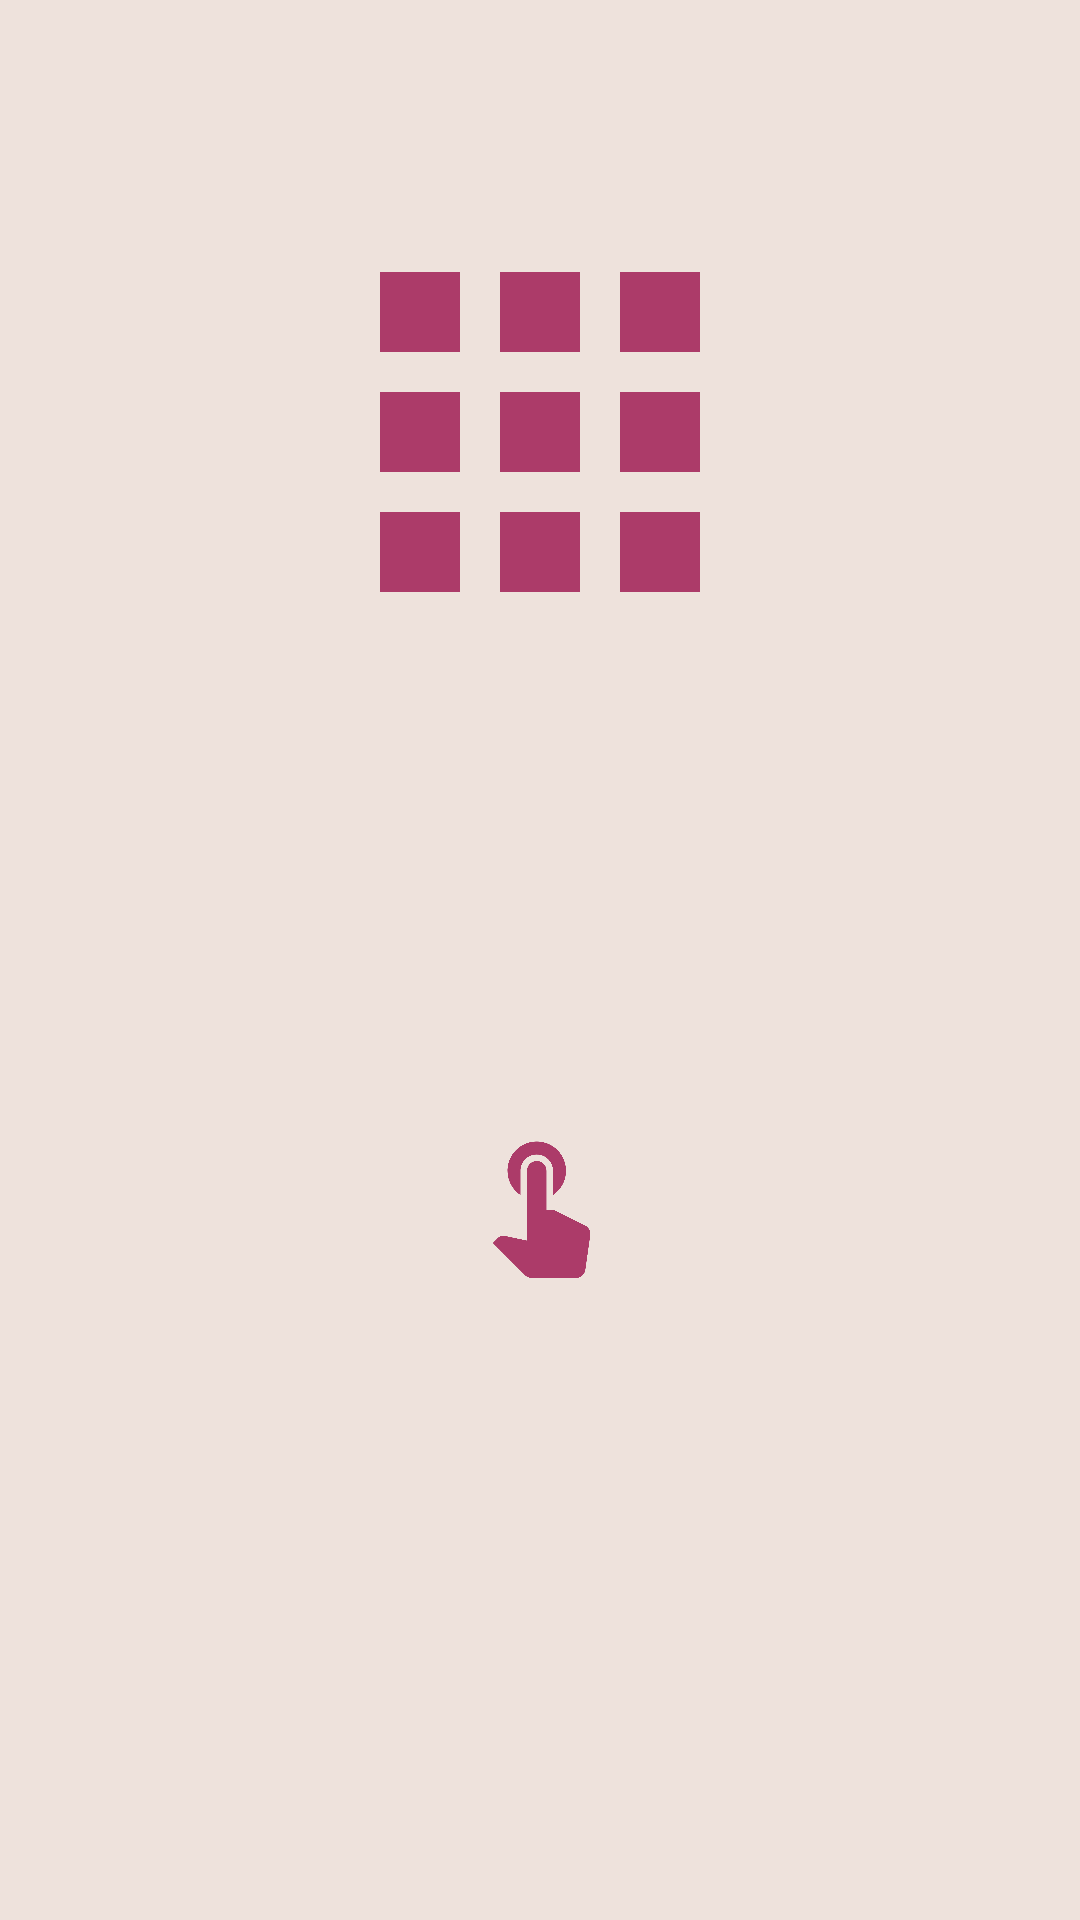

Android layout source for this screen:
<!-- AndroidManifest.xml: application theme Theme.BigBrainz -->
<!-- res/layout/fragment_game_1_l_2.xml -->
<?xml version="1.0" encoding="utf-8"?>
<androidx.constraintlayout.widget.ConstraintLayout xmlns:android="http://schemas.android.com/apk/res/android"
    xmlns:app="http://schemas.android.com/apk/res-auto"
    xmlns:tools="http://schemas.android.com/tools"
    android:layout_width="match_parent"
    android:layout_height="match_parent"
    android:background="?attr/colorSecondary"
    tools:context=".ui.tasks.game1.Game1l2Fragment">

    <ImageView
        android:id="@+id/g1_logo"
        android:layout_width="match_parent"
        android:layout_height="0dp"
        app:layout_constraintTop_toTopOf="@+id/gl_g1_h_1"
        app:layout_constraintBottom_toTopOf="@+id/gl_g1_h_2"
        android:src="@drawable/ic_memory"
        app:layout_constraintLeft_toRightOf="parent" />

    <TextView
        android:id="@+id/g1l2_top_text_view"
        android:layout_width="match_parent"
        android:layout_height="wrap_content"
        android:layout_marginLeft="20dp"
        android:layout_marginRight="20dp"
        android:textSize="16sp"
        tools:text="Remaining:1234567890"
        app:layout_constraintEnd_toEndOf="parent"
        app:layout_constraintStart_toStartOf="parent"
        app:layout_constraintTop_toBottomOf="@+id/gl_g1_h_2"
        app:layout_constraintBottom_toTopOf="@+id/gl_g1_h_3"
        android:textAlignment="center"
        android:textColor="?attr/colorPrimaryVariant"
        android:visibility="visible" />

    <FrameLayout
        android:id="@+id/g1l2_start_layout"
        android:layout_width="match_parent"
        android:layout_height="0dp"
        app:layout_constraintTop_toTopOf="@+id/gl_g1_h_3"
        app:layout_constraintBottom_toTopOf="@+id/gl_g1_h_4"
        android:visibility="visible">

        <ImageButton
            android:id="@+id/g1l2_start_button"
            android:layout_width="match_parent"
            android:layout_height="match_parent"
            app:layout_constraintLeft_toRightOf="parent"
            android:background="?attr/colorButtonWaiting"
            android:src="@drawable/ic_baseline_touch"/>



    </FrameLayout>

    <androidx.constraintlayout.widget.ConstraintLayout
        android:id="@+id/g1l2_sequence_layout"
        android:layout_width="match_parent"
        android:layout_height="0dp"
        app:layout_constraintTop_toTopOf="@+id/gl_g1_h_3"
        app:layout_constraintBottom_toTopOf="@+id/gl_g1_h_4"
        android:visibility="invisible">

        <TextView
            android:id="@+id/g1l2_sequence_text"
            android:layout_width="match_parent"
            android:layout_height="150dp"
            app:layout_constraintTop_toTopOf="parent"
            app:layout_constraintBottom_toBottomOf="parent"
            app:layout_constraintLeft_toLeftOf="parent"
            app:layout_constraintRight_toRightOf="parent"
            android:gravity="center"
            android:textColor="?attr/colorPrimary"
            android:textStyle="bold"
            app:autoSizeMaxTextSize="100sp"
            app:autoSizeMinTextSize="12sp"
            app:autoSizeTextType="uniform"
            tools:text="123456789" />

    </androidx.constraintlayout.widget.ConstraintLayout>

    <androidx.constraintlayout.widget.ConstraintLayout
        android:id="@+id/g1l2_progress_layout"
        android:layout_width="match_parent"
        android:layout_height="0dp"
        app:layout_constraintTop_toTopOf="@+id/gl_g1_h_3"
        app:layout_constraintBottom_toTopOf="@+id/gl_g1_h_4"
        android:visibility="invisible">

        <ProgressBar
            android:id="@+id/g1l2_progress_bar"
            style="@style/CircularDeterminateProgressBar"
            android:layout_width="200dp"
            android:layout_height="200dp"
            app:layout_constraintBottom_toBottomOf="parent"
            app:layout_constraintLeft_toLeftOf="parent"
            app:layout_constraintRight_toRightOf="parent"
            app:layout_constraintTop_toTopOf="parent"
            tools:progress="60" />

    </androidx.constraintlayout.widget.ConstraintLayout>

    <androidx.constraintlayout.widget.ConstraintLayout
        android:id="@+id/g1l2_input_layout"
        android:layout_width="match_parent"
        android:layout_height="0dp"
        app:layout_constraintTop_toTopOf="@+id/gl_g1_h_3"
        app:layout_constraintBottom_toTopOf="@+id/gl_g1_h_4"
        android:visibility="invisible">

        <androidx.constraintlayout.widget.Guideline
            android:id="@+id/gl_g2l2_input_v_1"
            android:layout_width="wrap_content"
            android:layout_height="wrap_content"
            android:orientation="vertical"
            app:layout_constraintGuide_percent="0.80" />


        <EditText
            android:id="@+id/g1l2_sequence_input"
            android:layout_height="50dp"
            android:layout_width="0dp"
            app:layout_constraintBottom_toBottomOf="parent"
            app:layout_constraintLeft_toLeftOf="parent"
            app:layout_constraintRight_toRightOf="@id/gl_g2l2_input_v_1"
            app:layout_constraintTop_toTopOf="parent"
            android:saveEnabled="false"
            android:inputType="number"
            android:textAlignment="center"
            android:textColor="?attr/colorPrimary"
            tools:text="123456"/>

        <ImageButton
            android:id="@+id/g1l2_sequence_button"
            android:layout_width="50dp"
            android:layout_height="50dp"
            app:layout_constraintBottom_toBottomOf="@+id/g1l2_sequence_input"
            app:layout_constraintLeft_toLeftOf="@id/gl_g2l2_input_v_1"
            app:layout_constraintRight_toRightOf="parent"
            app:layout_constraintTop_toTopOf="@+id/g1l2_sequence_input"
            android:src="@drawable/ic_send"
            android:background="@null"/>





    </androidx.constraintlayout.widget.ConstraintLayout>


    <androidx.constraintlayout.widget.Guideline
        android:id="@+id/gl_g1_h_1"
        android:layout_width="wrap_content"
        android:layout_height="wrap_content"
        android:orientation="horizontal"
        app:layout_constraintGuide_percent="0.10" />

    <androidx.constraintlayout.widget.Guideline
        android:id="@+id/gl_g1_h_2"
        android:layout_width="wrap_content"
        android:layout_height="wrap_content"
        android:orientation="horizontal"
        app:layout_constraintGuide_percent="0.35" />

    <androidx.constraintlayout.widget.Guideline
        android:id="@+id/gl_g1_h_3"
        android:layout_width="wrap_content"
        android:layout_height="wrap_content"
        android:orientation="horizontal"
        app:layout_constraintGuide_percent="0.40" />

    <androidx.constraintlayout.widget.Guideline
        android:id="@+id/gl_g1_h_4"
        android:layout_width="wrap_content"
        android:layout_height="wrap_content"
        android:orientation="horizontal"
        app:layout_constraintGuide_percent="0.85" />

    <TextView
        android:id="@+id/g1l2_bottom_text_view"
        android:layout_width="match_parent"
        android:layout_height="wrap_content"
        android:layout_marginTop="20dp"
        android:layout_marginLeft="20dp"
        android:layout_marginRight="20dp"
        android:textSize="14sp"
        tools:text="info"
        app:layout_constraintEnd_toEndOf="parent"
        app:layout_constraintStart_toStartOf="parent"
        app:layout_constraintTop_toBottomOf="@+id/gl_g1_h_4"
        android:textColor="?attr/colorPrimaryVariant"
        android:visibility="visible"/>

</androidx.constraintlayout.widget.ConstraintLayout>
<!-- resources referenced by this layout -->
<resources>
  <!-- drawable ic_baseline_touch (drawable) -->
  <vector android:height="52dp" android:tint="?attr/colorPrimary"
      android:viewportHeight="24" android:viewportWidth="24"
      android:width="52dp" xmlns:android="http://schemas.android.com/apk/res/android">
      <path android:fillColor="@android:color/white" android:pathData="M9,11.24V7.5C9,6.12 10.12,5 11.5,5S14,6.12 14,7.5v3.74c1.21,-0.81 2,-2.18 2,-3.74C16,5.01 13.99,3 11.5,3S7,5.01 7,7.5C7,9.06 7.79,10.43 9,11.24zM18.84,15.87l-4.54,-2.26c-0.17,-0.07 -0.35,-0.11 -0.54,-0.11H13v-6C13,6.67 12.33,6 11.5,6S10,6.67 10,7.5v10.74c-3.6,-0.76 -3.54,-0.75 -3.67,-0.75c-0.31,0 -0.59,0.13 -0.79,0.33l-0.79,0.8l4.94,4.94C9.96,23.83 10.34,24 10.75,24h6.79c0.75,0 1.33,-0.55 1.44,-1.28l0.75,-5.27c0.01,-0.07 0.02,-0.14 0.02,-0.2C19.75,16.63 19.37,16.09 18.84,15.87z"/>
  </vector>
  <!-- drawable ic_memory (drawable) -->
  <vector android:height="24dp" android:tint="?attr/colorPrimary"
      android:viewportHeight="24" android:viewportWidth="24"
      android:width="24dp" xmlns:android="http://schemas.android.com/apk/res/android">
      <path android:fillColor="@android:color/white" android:pathData="M4,8h4L8,4L4,4v4zM10,20h4v-4h-4v4zM4,20h4v-4L4,16v4zM4,14h4v-4L4,10v4zM10,14h4v-4h-4v4zM16,4v4h4L20,4h-4zM10,8h4L14,4h-4v4zM16,14h4v-4h-4v4zM16,20h4v-4h-4v4z"/>
  </vector>
  <!-- drawable ic_send (drawable) -->
  <vector android:autoMirrored="true" android:height="24dp"
      android:tint="?attr/colorPrimary" android:viewportHeight="24"
      android:viewportWidth="24" android:width="24dp" xmlns:android="http://schemas.android.com/apk/res/android">
      <path android:fillColor="@android:color/white" android:pathData="M2.01,21L23,12 2.01,3 2,10l15,2 -15,2z"/>
  </vector>
  <style name="CircularDeterminateProgressBar">
          <item name="android:indeterminateOnly">false</item>
          <item name="android:progressDrawable">@drawable/progress_circle</item>
      </style>
  <style name="Theme.BigBrainz" parent="Theme.MaterialComponents.DayNight.DarkActionBar">
          
          <item name="colorPrimary">@color/colorPrimary</item>
          <item name="colorPrimaryVariant">@color/colorPrimary2</item>
          <item name="colorOnPrimary">@color/colorAccent</item>
          
          <item name="colorSecondary">@color/colorBackground</item>
          <item name="colorSecondaryVariant">@color/colorBackground2</item>
          <item name="colorOnSecondary">@color/colorMainFont</item>
          
          <item name="android:statusBarColor">?attr/colorPrimaryVariant</item>
          
          <item name="colorButtonWaiting">@color/colorBackground</item>
  
          <item name="android:colorBackground">@color/colorBackground</item>
      </style>
  <!-- drawable progress_circle (drawable) -->
  <?xml version="1.0" encoding="utf-8"?>
  <layer-list xmlns:android="http://schemas.android.com/apk/res/android">
      <item>
          <shape
              android:shape="ring"
              android:thicknessRatio="16"
              android:useLevel="false">
              <solid android:color="?attr/colorSecondary" />
          </shape>
      </item>
      <item>
          <rotate
              android:fromDegrees="270"
              android:toDegrees="270">
              <shape
                  android:shape="ring"
                  android:thicknessRatio="16"
                  android:useLevel="true">
                  <gradient
                      android:endColor="?attr/colorPrimaryVariant"
                      android:startColor="?attr/colorPrimary"
                      android:type="sweep" />
              </shape>
          </rotate>
      </item>
  </layer-list>
  <color name="colorPrimary">#AC3B69</color>
  <color name="colorPrimary2">#123C69</color>
  <color name="colorAccent">#EDC787</color>
  <color name="colorBackground">#EEE2DC</color>
  <color name="colorBackground2">#BAB2B5</color>
  <color name="colorMainFont">#AC3B61</color>
</resources>
